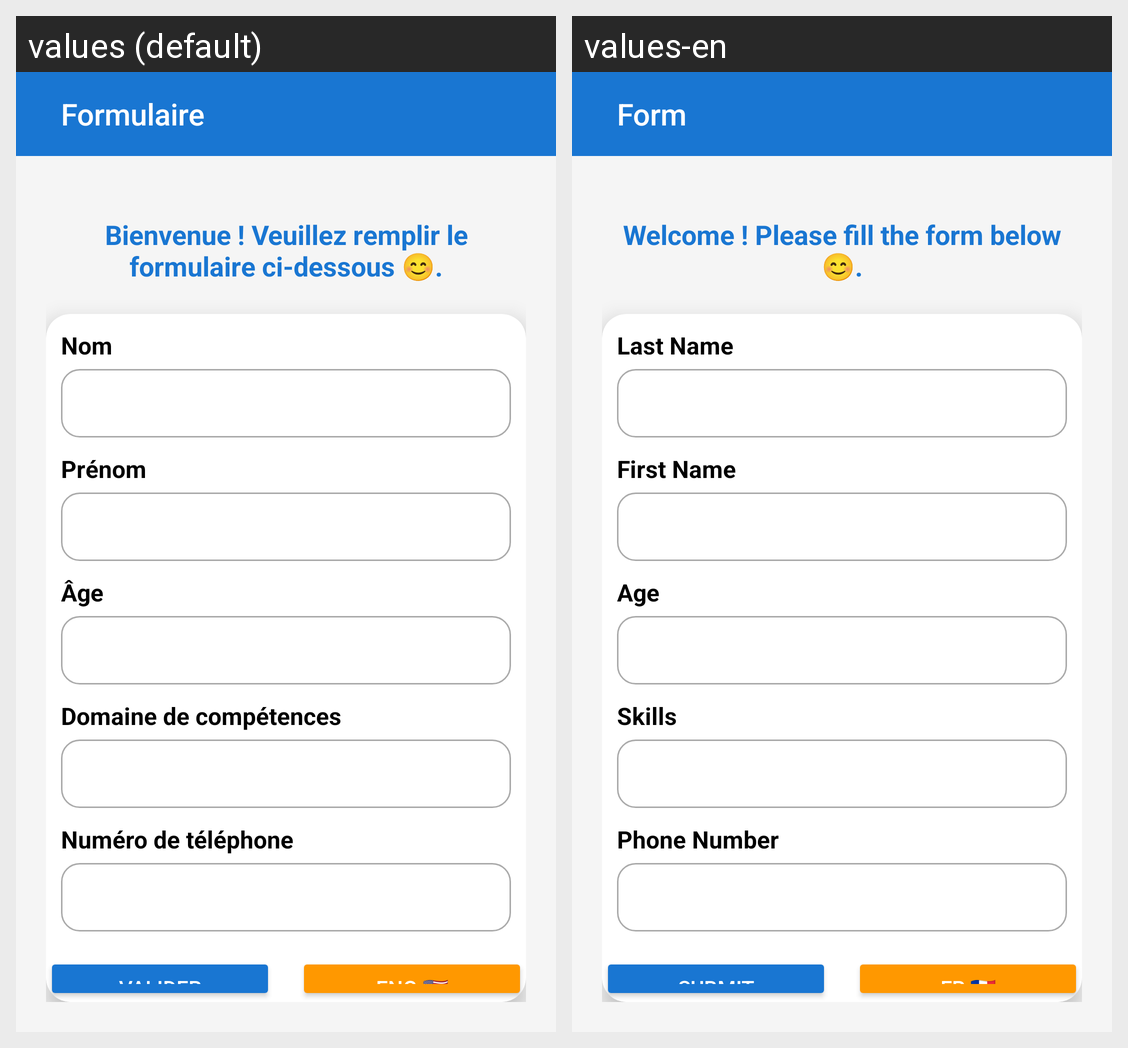

Translations of the strings shown on this Android screen, per locale in the grid:
Android screen res/layout/activity_main.xml rendered under 2 locales, left to right: values (default), values-en. Device: Nexus 5 (rendered at 1080×1920; each locale shown at half size, 540×960, under a caption strip naming it); theme Theme.Tp11.
Strings drawn on this screen, with the default value and each locale's value (text and hints the layout hard-codes, and strings that could not be matched under every locale, appear in the picture but are not listed):

app_name
  values: Formulaire
  values-en: Form

welcome_msg
  values: Bienvenue ! Veuillez remplir le formulaire ci-dessous 😊.
  values-en: Welcome ! Please fill the form below 😊.

label_nom
  values: Nom
  values-en: Last Name

label_prenom
  values: Prénom
  values-en: First Name

label_age
  values: Âge
  values-en: Age

label_domaine
  values: Domaine de compétences
  values-en: Skills

label_telephone
  values: Numéro de téléphone
  values-en: Phone Number

btn_valider
  values: Valider
  values-en: Submit

btn_change
  values: ENG 🇺🇸
  values-en: FR 🇫🇷
